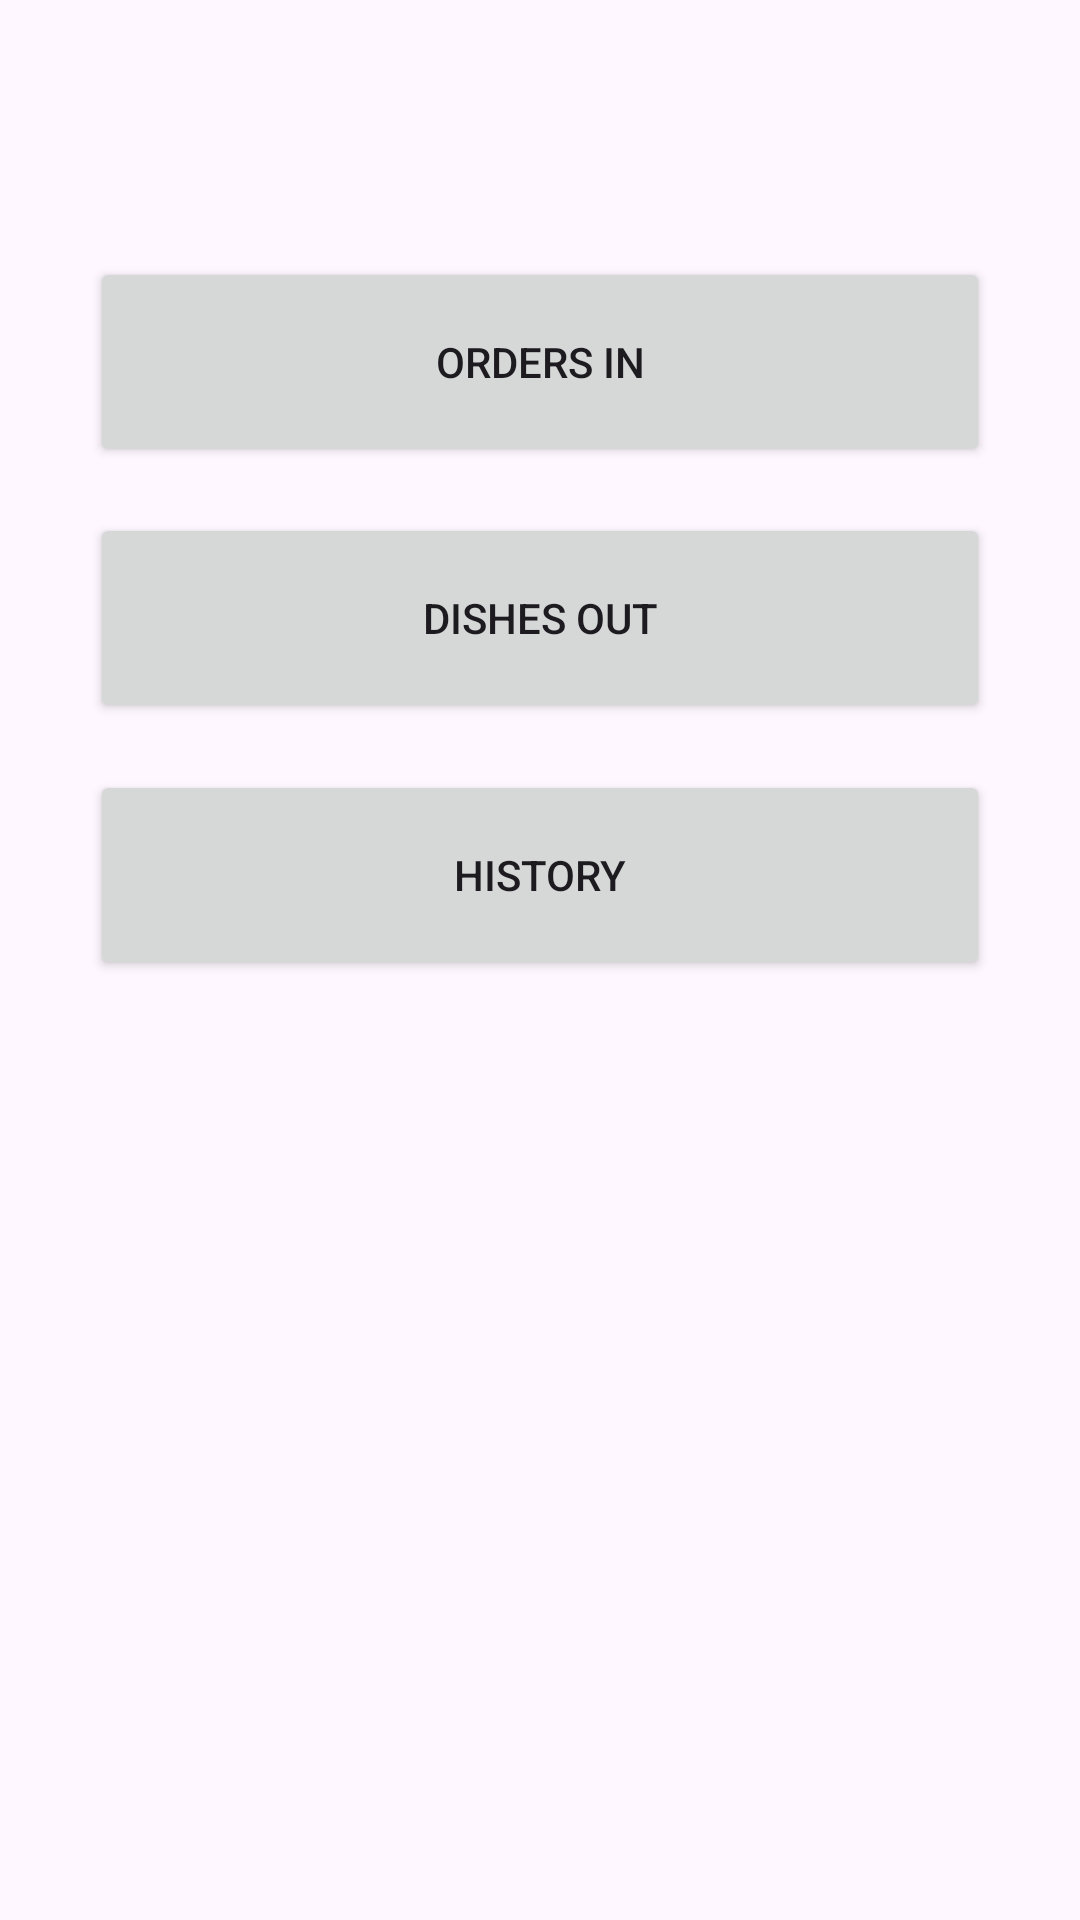

The Android layout XML behind this screen, and the referenced resources:
<!-- AndroidManifest.xml: application theme Theme.Ouzeri -->
<!-- res/layout/control_panel.xml -->
<?xml version="1.0" encoding="utf-8"?>
<androidx.constraintlayout.widget.ConstraintLayout xmlns:android="http://schemas.android.com/apk/res/android"
    xmlns:app="http://schemas.android.com/apk/res-auto"
    xmlns:tools="http://schemas.android.com/tools"
    android:id="@+id/main"
    android:layout_width="match_parent"
    android:layout_height="match_parent"
    tools:context=".ControlPanel">

    <Button
        android:id="@+id/ordersin"
        android:text="Orders in"

        android:layout_width="300dp"
        android:layout_height="70dp"

        android:layout_centerInParent="true"
        app:layout_constraintTop_toTopOf="parent"
        app:layout_constraintBottom_toBottomOf="parent"
        app:layout_constraintStart_toStartOf="parent"
        app:layout_constraintEnd_toEndOf="parent"

        app:layout_constraintHorizontal_bias="0.500"
        app:layout_constraintVertical_bias="0.150"
        />

    <Button
        android:id="@+id/dishesout"
        android:text="Dishes out"

        android:layout_width="300dp"
        android:layout_height="70dp"

        android:layout_centerInParent="true"
        app:layout_constraintTop_toTopOf="parent"
        app:layout_constraintBottom_toBottomOf="parent"
        app:layout_constraintStart_toStartOf="parent"
        app:layout_constraintEnd_toEndOf="parent"

        app:layout_constraintHorizontal_bias="0.500"
        app:layout_constraintVertical_bias="0.300"
        />

    <Button
        android:id="@+id/history"
        android:text="History"

        android:layout_width="300dp"
        android:layout_height="70dp"

        android:layout_centerInParent="true"
        app:layout_constraintTop_toTopOf="parent"
        app:layout_constraintBottom_toBottomOf="parent"
        app:layout_constraintStart_toStartOf="parent"
        app:layout_constraintEnd_toEndOf="parent"

        app:layout_constraintHorizontal_bias="0.500"
        app:layout_constraintVertical_bias="0.450"
        />


</androidx.constraintlayout.widget.ConstraintLayout>
<!-- resources referenced by this layout -->
<resources>
  <style name="Theme.Ouzeri" parent="Base.Theme.Ouzeri" />
  <style name="Base.Theme.Ouzeri" parent="Theme.Material3.DayNight.NoActionBar">
          
          
      </style>
</resources>
